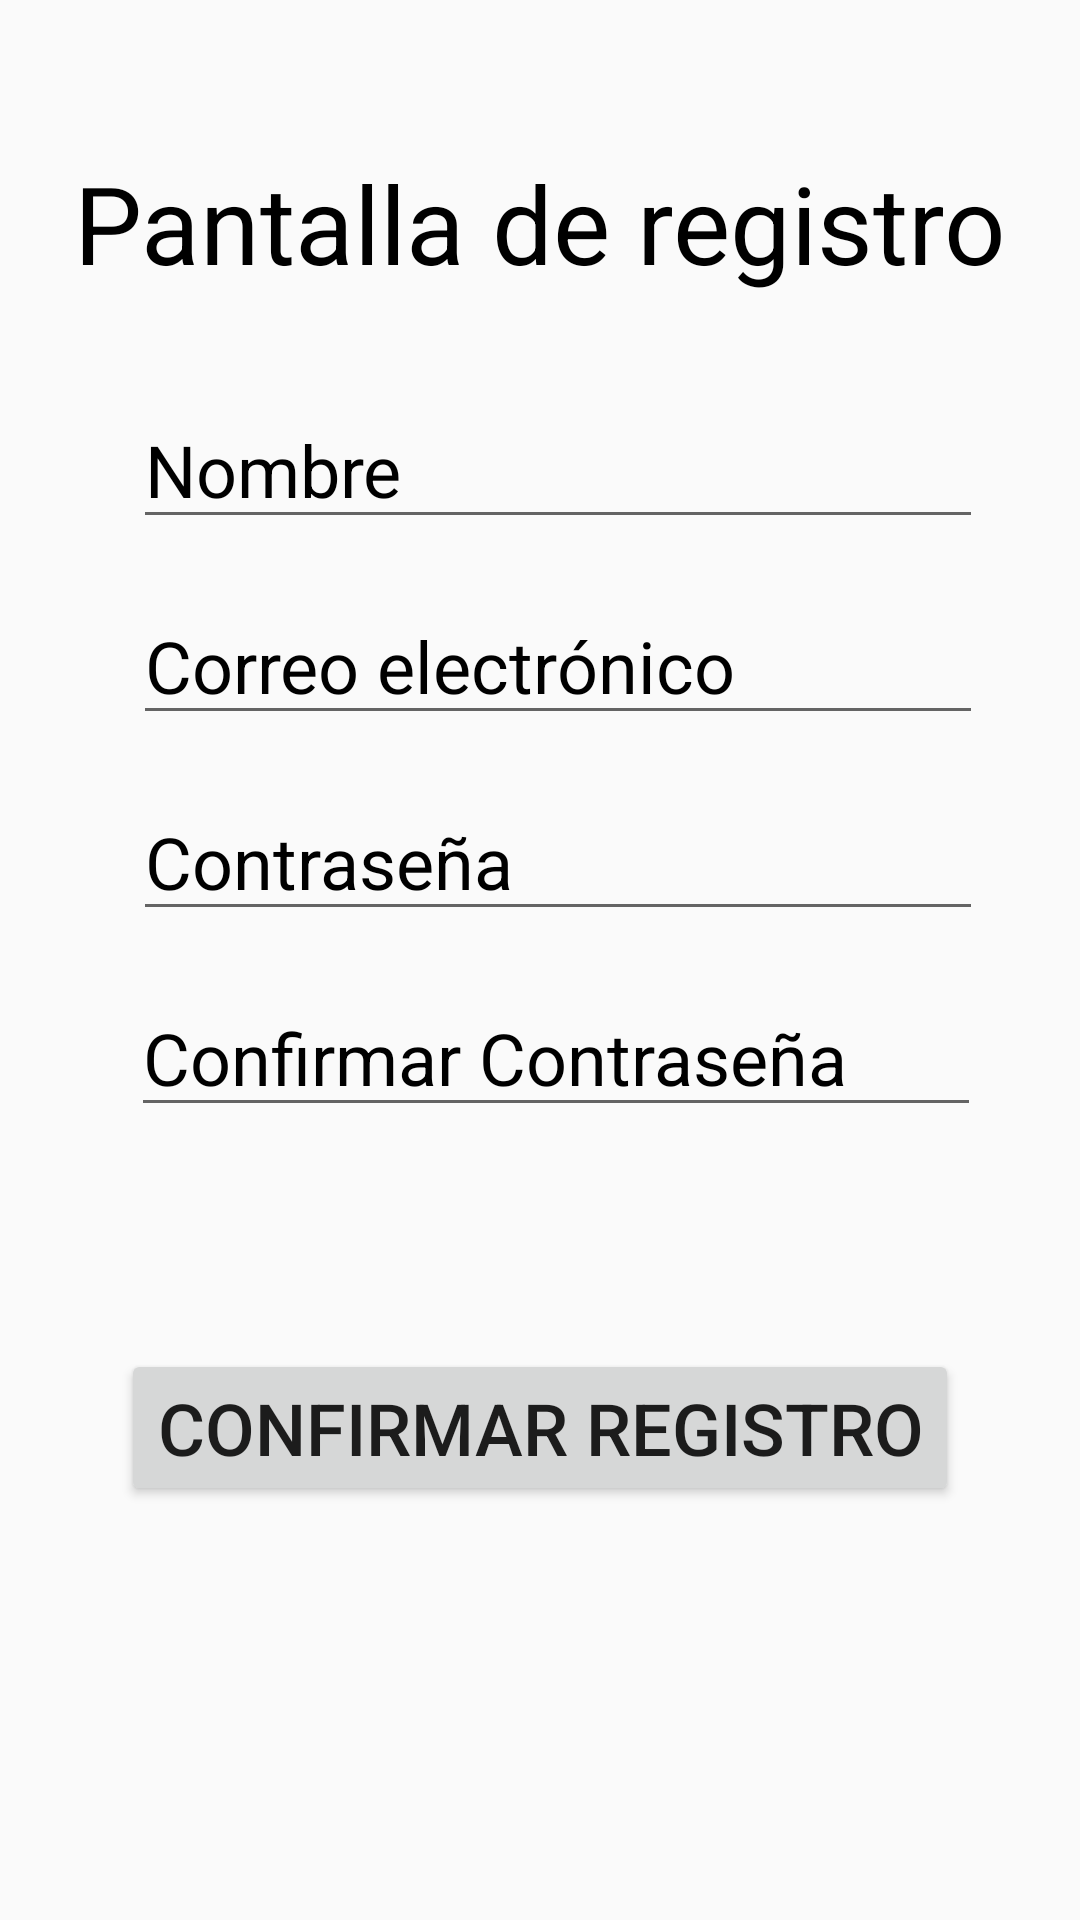

This screen was rendered from an Android layout file. Write that file and the resources it references.
<!-- AndroidManifest.xml: application theme AppTheme -->
<!-- res/layout/activity_register.xml -->
<?xml version="1.0" encoding="utf-8"?>
<androidx.constraintlayout.widget.ConstraintLayout xmlns:android="http://schemas.android.com/apk/res/android"
    xmlns:app="http://schemas.android.com/apk/res-auto"
    xmlns:tools="http://schemas.android.com/tools"
    android:layout_width="match_parent"
    android:layout_height="match_parent"
    tools:context=".RegisterActivity">

    <TextView
        android:id="@+id/txt_register"
        android:layout_width="wrap_content"
        android:layout_height="wrap_content"
        android:layout_marginTop="50dp"
        android:text="Pantalla de registro"
        android:textColor="@color/colorPrimaryDark"
        android:textSize="36sp"
        app:layout_constraintEnd_toEndOf="parent"
        app:layout_constraintStart_toStartOf="parent"
        app:layout_constraintTop_toTopOf="parent" />

    <EditText
        android:id="@+id/txt_username"
        android:layout_width="wrap_content"
        android:layout_height="wrap_content"
        android:layout_marginTop="32dp"
        android:ems="10"
        android:hint="Nombre"
        android:inputType="textPersonName"
        android:textColor="@color/colorPrimaryDark"
        android:textSize="24sp"
        app:layout_constraintEnd_toEndOf="parent"
        app:layout_constraintHorizontal_bias="0.578"
        app:layout_constraintStart_toStartOf="parent"
        app:layout_constraintTop_toBottomOf="@+id/txt_register" />

    <EditText
        android:id="@+id/txt_password"
        android:layout_width="wrap_content"
        android:layout_height="wrap_content"
        android:layout_marginTop="16dp"
        android:ems="10"
        android:hint="Contraseña"
        android:inputType="textPassword"
        android:textSize="24sp"
        app:layout_constraintEnd_toEndOf="parent"
        app:layout_constraintHorizontal_bias="0.578"
        app:layout_constraintStart_toStartOf="parent"
        app:layout_constraintTop_toBottomOf="@+id/txt_email" />

    <EditText
        android:id="@+id/txt_email"
        android:layout_width="wrap_content"
        android:layout_height="wrap_content"
        android:layout_marginTop="16dp"
        android:ems="10"
        android:hint="@string/email"
        android:inputType="textEmailAddress"
        android:textSize="24sp"
        app:layout_constraintEnd_toEndOf="parent"
        app:layout_constraintHorizontal_bias="0.578"
        app:layout_constraintStart_toStartOf="parent"
        app:layout_constraintTop_toBottomOf="@+id/txt_username" />

    <EditText
        android:id="@+id/txt_password2"
        android:layout_width="wrap_content"
        android:layout_height="wrap_content"
        android:layout_marginTop="16dp"
        android:ems="10"
        android:hint="Confirmar Contraseña"
        android:inputType="textPassword"
        android:textSize="24sp"
        app:layout_constraintEnd_toEndOf="parent"
        app:layout_constraintHorizontal_bias="0.571"
        app:layout_constraintStart_toStartOf="parent"
        app:layout_constraintTop_toBottomOf="@+id/txt_password" />

    <Button
        android:id="@+id/btn_register"
        android:layout_width="wrap_content"
        android:layout_height="wrap_content"
        android:onClick="onClick"
        android:text="Confirmar registro"
        android:textSize="24sp"
        app:layout_constraintBottom_toTopOf="@+id/guideline5"
        app:layout_constraintEnd_toEndOf="parent"
        app:layout_constraintStart_toStartOf="parent"
        app:layout_constraintTop_toBottomOf="@+id/txt_password2" />

    <androidx.constraintlayout.widget.Guideline
        android:id="@+id/guideline5"
        android:layout_width="wrap_content"
        android:layout_height="wrap_content"
        android:orientation="horizontal"
        app:layout_constraintGuide_begin="0dp"
        app:layout_constraintGuide_percent="0.9" />

</androidx.constraintlayout.widget.ConstraintLayout>
<!-- resources referenced by this layout -->
<resources>
  <color name="colorPrimaryDark">#000000</color>
  <string name="email">Correo electrónico</string>
  <style name="AppTheme" parent="Theme.AppCompat.Light.DarkActionBar">
          
          <item name="colorPrimary">@color/colorPrimary</item>
          <item name="colorPrimaryDark">@color/colorPrimaryDark</item>
          <item name="colorAccent">@color/colorAccent</item>
  
          <item name="android:textColorHint">@color/colorPrimaryDark</item>
      </style>
  <color name="colorPrimary">#ffffff</color>
  <color name="colorAccent">#5258a3</color>
</resources>
